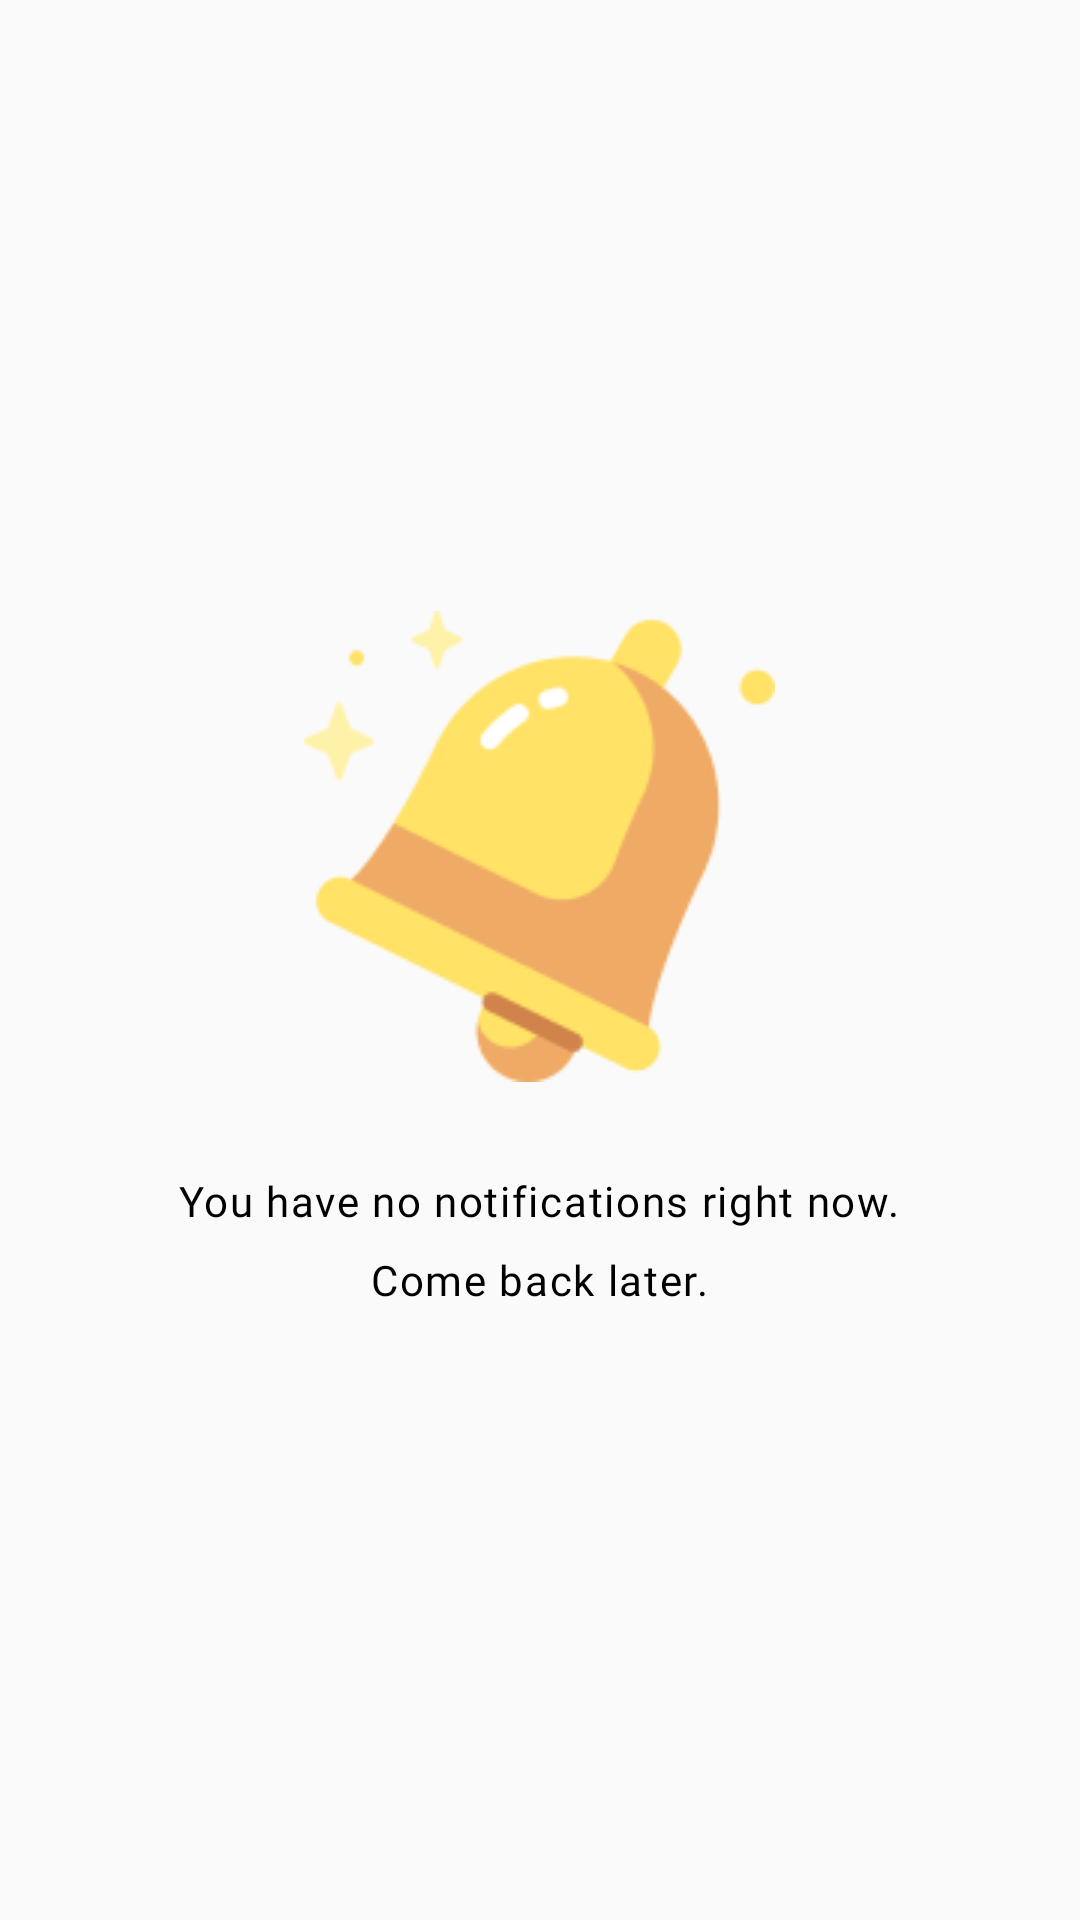

Android layout source for this screen:
<!-- AndroidManifest.xml: application theme Theme.AppCompat.Light.NoActionBar -->
<!-- res/layout/activity_notif.xml -->
<?xml version="1.0" encoding="utf-8"?>
<RelativeLayout xmlns:android="http://schemas.android.com/apk/res/android"
    android:layout_width="match_parent"
    android:layout_height="match_parent"
    android:gravity="center"
    android:padding="30dp">

    <ImageView
        android:id="@+id/notifImage"
        android:layout_width="wrap_content"
        android:layout_height="wrap_content"
        android:layout_centerHorizontal="true"
        android:src="@drawable/bell_notif" />


    <TextView
        android:id="@+id/subText"
        android:layout_width="wrap_content"
        android:layout_height="wrap_content"
        android:layout_below="@id/notifImage"
        android:layout_centerHorizontal="true"
        android:layout_marginTop="30dp"
        android:fontFamily="@font/helvetica_medium"
        android:gravity="center"
        android:letterSpacing="0.04"
        android:lineSpacingExtra="10dp"
        android:text="@string/notif_subtext"
        android:textColor="@android:color/black"
        android:textSize="14sp"
        android:textStyle="normal" />

</RelativeLayout>
<!-- resources referenced by this layout -->
<resources>
  <!-- drawable bell_notif: png bitmap (drawable, 8218 bytes) -->
  <string name="notif_subtext">You have no notifications right now.\nCome back later.</string>
</resources>
